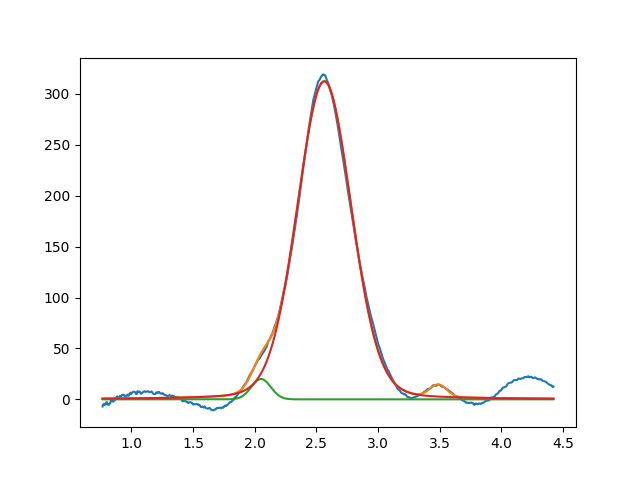

Values plotted in this chart, from the file beside it:
2.051342138360656264e+00, 2.000000000000000355e+01, 1.853766482801370297e-01, 9.999999999999998890e-01
2.563865277515924745e+00, 3.123801755725023099e+02, 5.168927574131192415e-01, 8.812036160041865074e-01
3.488469282659547588e+00, 1.197147782573041574e+01, 1.586830458718559711e-01, 9.999999999999847899e-01
